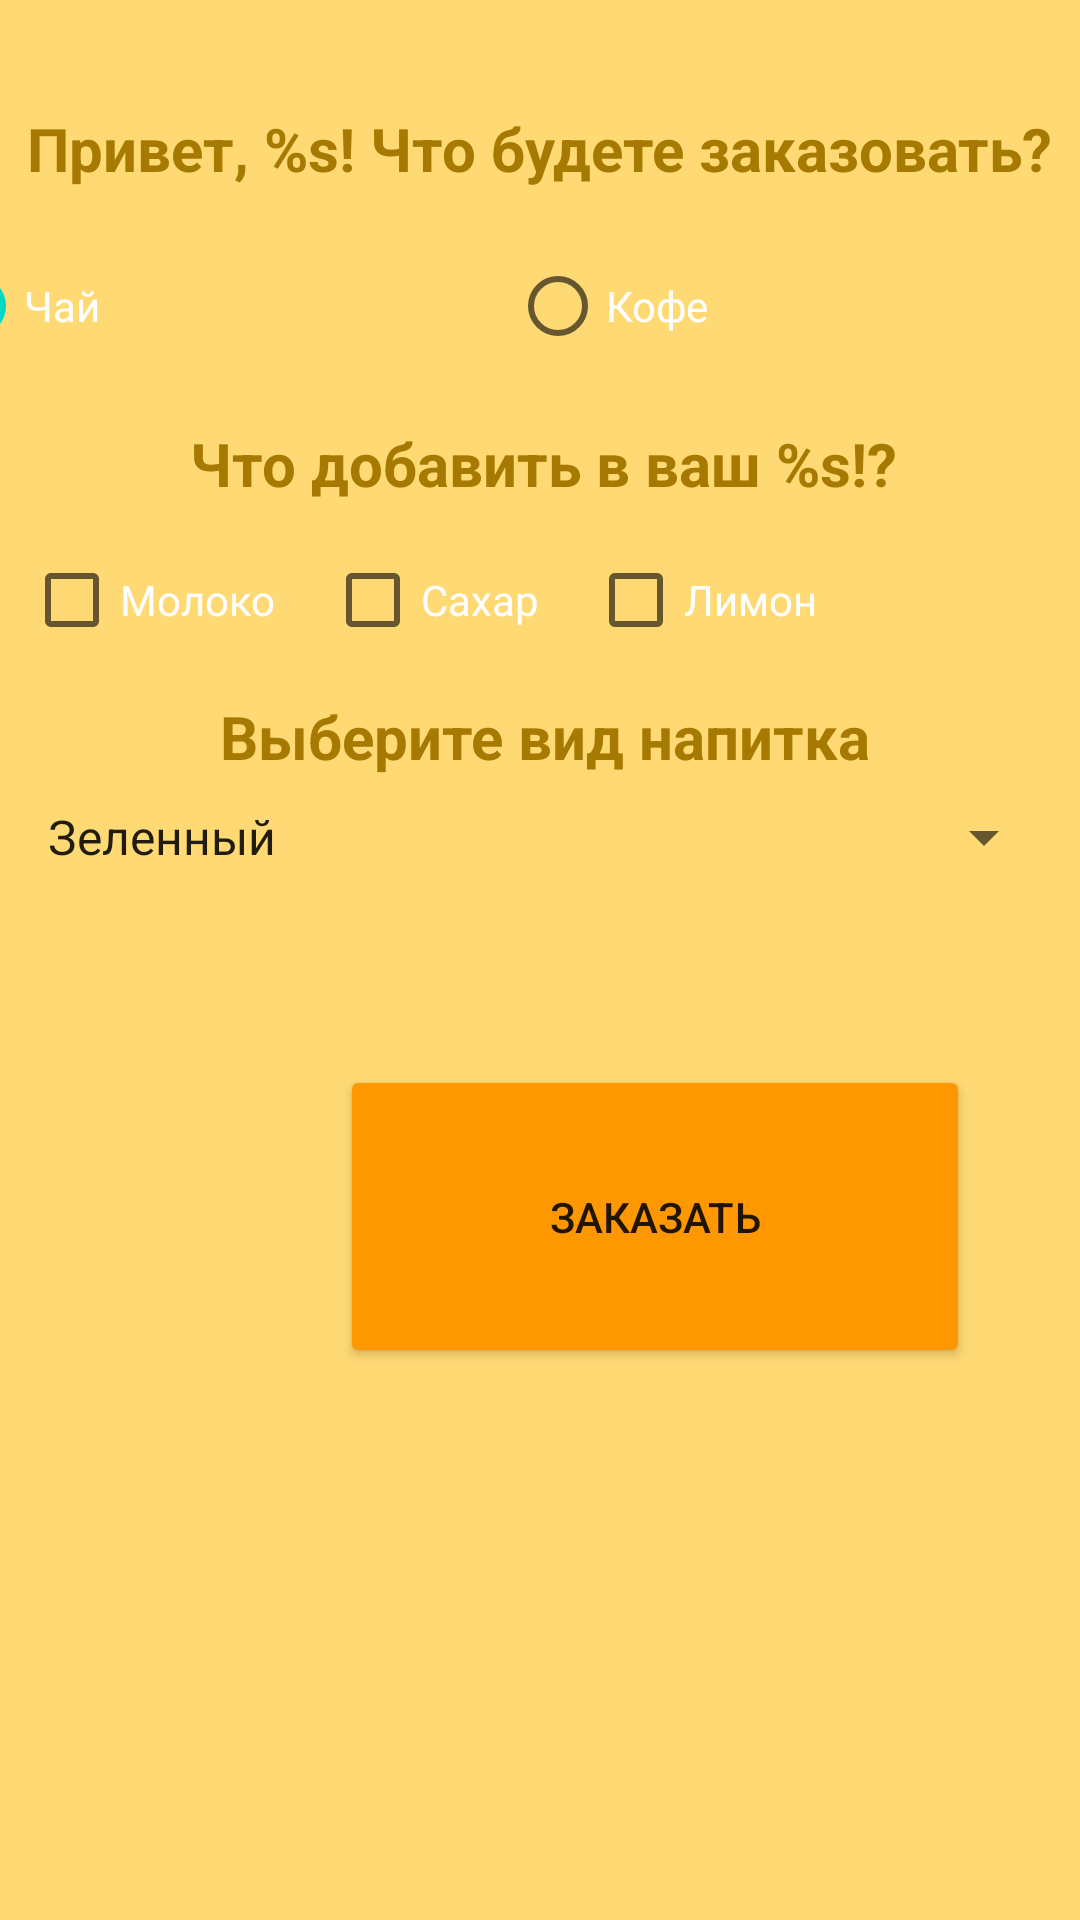

Produce the Android XML layout that renders to this screen, including the resource entries it uses.
<!-- AndroidManifest.xml: application theme Theme.MaterialComponents.Light.NoActionBar -->
<!-- res/layout/activity_zakaz.xml -->
<?xml version="1.0" encoding="utf-8"?>
<androidx.constraintlayout.widget.ConstraintLayout xmlns:android="http://schemas.android.com/apk/res/android"
    xmlns:app="http://schemas.android.com/apk/res-auto"
    xmlns:tools="http://schemas.android.com/tools"
    android:layout_width="match_parent"
    android:layout_height="match_parent"
    android:background="@color/lightBrown"
    tools:context=".zakazActivity">

    <TextView
        android:id="@+id/textViewHello"
        android:layout_width="wrap_content"
        android:layout_height="wrap_content"
        android:layout_marginTop="36dp"
        android:layout_marginBottom="8dp"
        android:textSize="20dp"
        android:textStyle="bold"
        android:textColor="@color/darkBrown"
        android:text="@string/hello_user"
        app:layout_constraintEnd_toEndOf="parent"
        app:layout_constraintHorizontal_bias="0.498"
        app:layout_constraintStart_toStartOf="parent"
        app:layout_constraintTop_toTopOf="parent" />

    <RadioGroup
        android:id="@+id/radioGroup"
        android:layout_width="392dp"
        android:layout_height="62dp"
        android:layout_margin="8dp"
        android:orientation="horizontal"
        app:layout_constraintEnd_toEndOf="parent"
        app:layout_constraintHorizontal_bias="0.842"
        app:layout_constraintStart_toStartOf="parent"
        app:layout_constraintTop_toBottomOf="@+id/textViewHello">


        <RadioButton
            android:id="@+id/radioButtonTea"
            android:layout_width="178dp"
            android:layout_margin="8dp"
            android:checked="true"
            android:onClick="onClickChangeDrink"
            android:textColor="@color/white"
            android:layout_height="wrap_content"
            android:text="@string/tea" />

        <RadioButton
            android:id="@+id/radioButtonCoffee"
            android:layout_width="176dp"
            android:layout_margin="8dp"
            android:onClick="onClickChangeDrink"
            android:textColor="@color/white"
            android:layout_height="wrap_content"
            android:text="@string/coffee" />
    </RadioGroup>


    <TextView
        android:id="@+id/textViewAdditions"
        android:layout_width="wrap_content"
        android:layout_height="wrap_content"
        android:layout_margin="8dp"
        android:textSize="20dp"
        android:textStyle="bold"
        android:textColor="@color/darkBrown"
        android:text="@string/Additions"
        app:layout_constraintEnd_toEndOf="parent"
        app:layout_constraintHorizontal_bias="0.512"
        app:layout_constraintStart_toStartOf="parent"
        app:layout_constraintTop_toBottomOf="@+id/radioGroup" />

    <CheckBox
        android:id="@+id/checkBoxMilk"
        android:layout_width="wrap_content"
        android:layout_height="wrap_content"
        android:layout_margin="8dp"
        android:textColor="@color/white"
        android:text="@string/milk"
        app:layout_constraintStart_toEndOf="@+id/checkBoxSugar"
        app:layout_constraintStart_toStartOf="parent"
        app:layout_constraintTop_toBottomOf="@+id/textViewAdditions" />

    <CheckBox
        android:id="@+id/checkBoxSugar"
        android:layout_width="wrap_content"
        android:layout_height="wrap_content"
        android:layout_margin="8dp"
        android:textColor="@color/white"
        android:text="@string/sugar"
        app:layout_constraintEnd_toStartOf="@id/checkBoxLemon"
        app:layout_constraintStart_toEndOf="@+id/checkBoxMilk"
        app:layout_constraintTop_toBottomOf="@+id/textViewAdditions" />


    <CheckBox
        android:id="@+id/checkBoxLemon"
        android:layout_width="wrap_content"
        android:layout_height="wrap_content"
        android:layout_margin="8dp"
        android:textColor="@color/white"
        android:text="@string/lemon"
        app:layout_constraintEnd_toEndOf="parent"
        app:layout_constraintStart_toStartOf="@+id/checkBoxSugar"
        app:layout_constraintTop_toBottomOf="@+id/textViewAdditions" />

    <TextView
        android:id="@+id/textViewChooseDrink"
        android:layout_width="wrap_content"
        android:layout_height="wrap_content"
        android:layout_margin="8dp"
        android:textSize="20dp"
        android:textStyle="bold"
        android:textColor="@color/darkBrown"
        android:text="@string/choose_drink"
        app:layout_constraintEnd_toEndOf="parent"
        app:layout_constraintHorizontal_bias="0.512"
        app:layout_constraintStart_toStartOf="parent"
        app:layout_constraintTop_toBottomOf="@+id/checkBoxLemon" />

    <Spinner
        android:id="@+id/spinnerTea"
        android:layout_width="match_parent"
        android:layout_height="wrap_content"
        android:entries="@array/options_of_tea"
        android:visibility="visible"
        android:layout_margin="8dp"
        android:textColor="@color/white"
        app:layout_constraintEnd_toEndOf="parent"
        app:layout_constraintHorizontal_bias="0.512"
        app:layout_constraintStart_toStartOf="parent"
        app:layout_constraintTop_toBottomOf="@+id/textViewChooseDrink"/>
    <Spinner
        android:id="@+id/spinnerCoffe"
        android:layout_width="match_parent"
        android:layout_height="wrap_content"
        android:entries="@array/options_of_coffe"
        android:visibility="invisible"
        android:layout_margin="8dp"
        android:textColor="@color/white"
        app:layout_constraintEnd_toEndOf="parent"
        app:layout_constraintHorizontal_bias="0.512"
        app:layout_constraintStart_toStartOf="parent"
        app:layout_constraintTop_toBottomOf="@+id/textViewChooseDrink"/>

    <Button
        android:id="@+id/buttonSendOrder"
        android:layout_width="210dp"
        android:layout_height="101dp"
        android:layout_margin="8dp"
        android:contentDescription="@string/button_send_description"
        android:onClick="onClickSendOrder"


        android:text="заказать"
        app:backgroundTint="#FF9800"
        app:layout_constraintBottom_toBottomOf="parent"
        app:layout_constraintEnd_toEndOf="parent"
        app:layout_constraintHorizontal_bias="0.786"
        app:layout_constraintStart_toStartOf="parent"
        app:layout_constraintTop_toBottomOf="@+id/spinnerCoffe"
        app:layout_constraintVertical_bias="0.242" />


</androidx.constraintlayout.widget.ConstraintLayout>
<!-- resources referenced by this layout -->
<resources>
  <string-array name="options_of_coffe">
          <item>Американо</item>
          <item>"Эспрессо"</item>
          <item>Латте</item>
          <item>Классика</item>
      </string-array>
  <string-array name="options_of_tea">
          <item>Зеленный</item>
          <item>"Черный</item>
      </string-array>
  <color name="darkBrown">#A67900</color>
  <color name="lightBrown">#FFD973</color>
  <color name="white">#FFFFFFFF</color>
  <string name="Additions">Что добавить в ваш %s!?</string>
  <string name="button_send_description">кнопка отправить заказ</string>
  <string name="choose_drink">Выберите вид напитка</string>
  <string name="coffee">Кофе</string>
  <string name="hello_user">Привет, %s! Что будете заказовать?</string>
  <string name="lemon">Лимон</string>
  <string name="milk">Молоко</string>
  <string name="sugar">Сахар</string>
  <string name="tea">Чай</string>
</resources>
